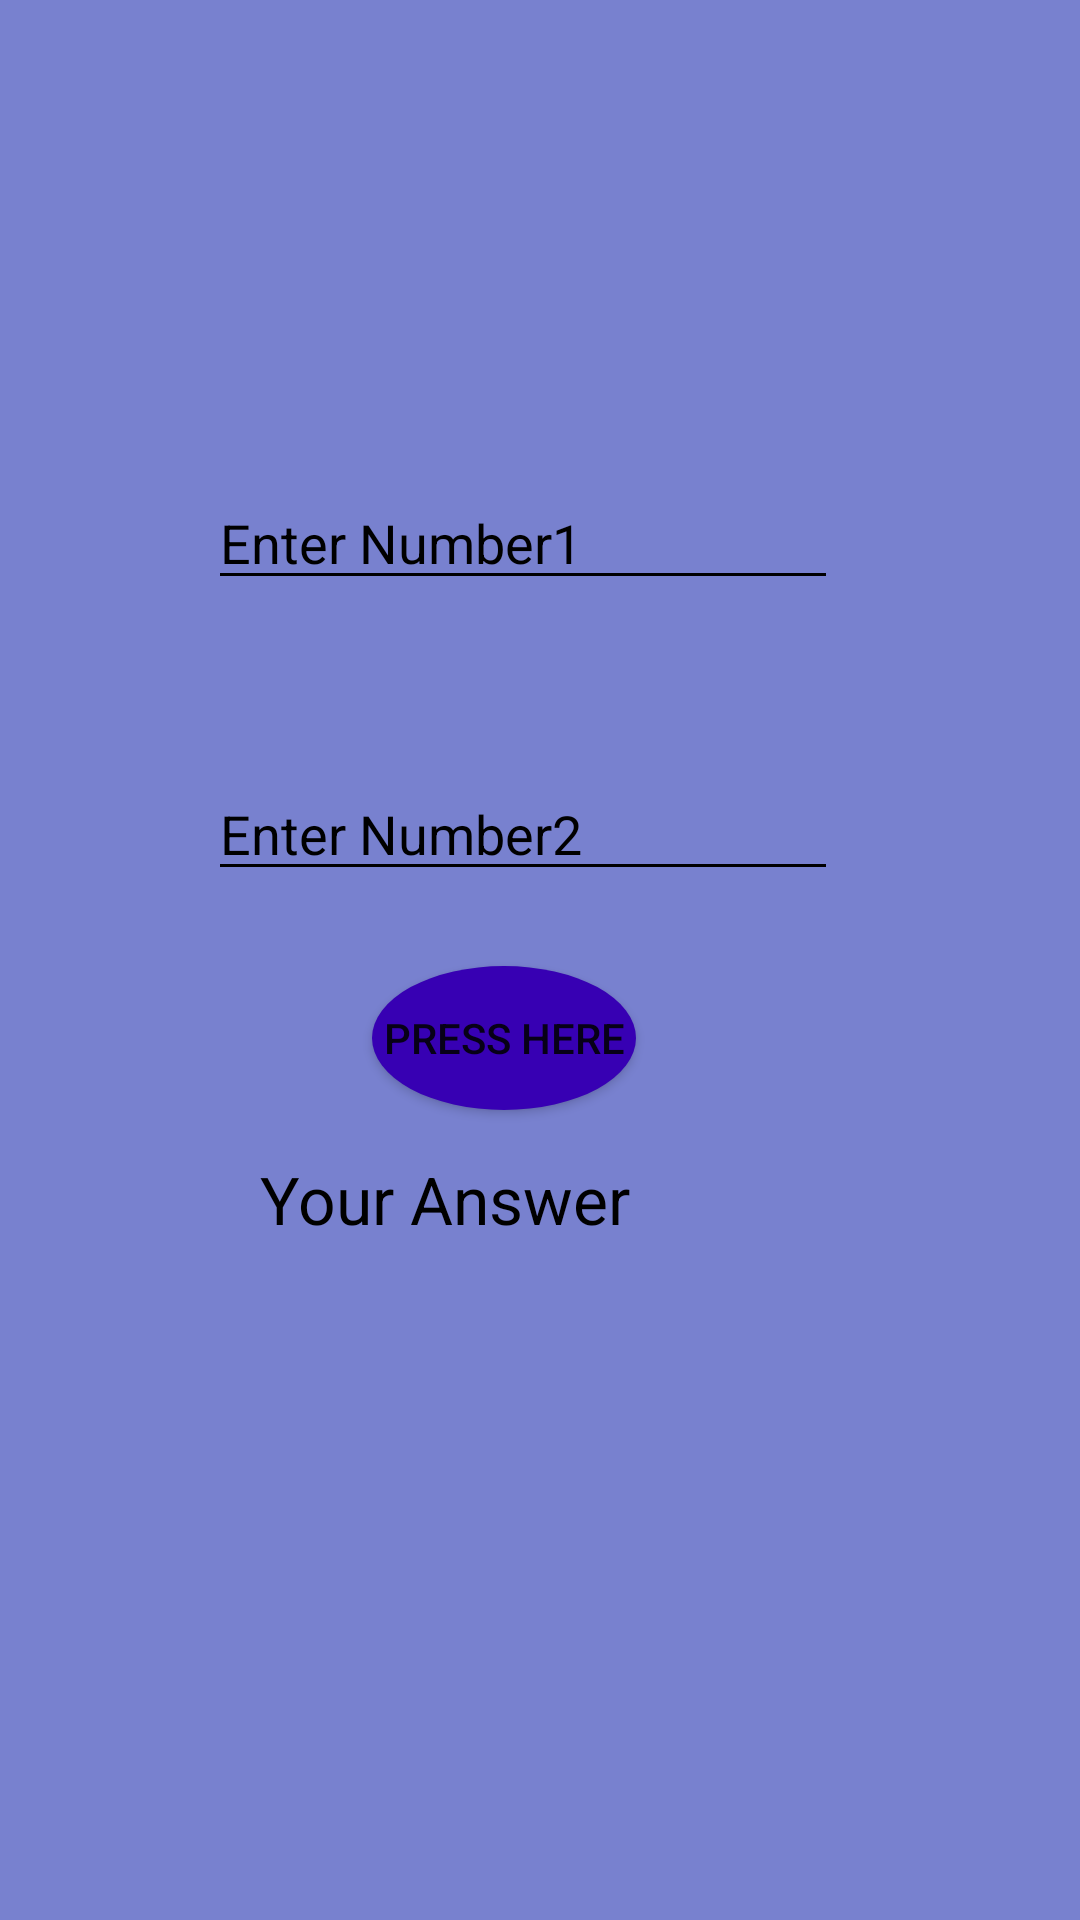

Produce the Android XML layout that renders to this screen, including the resource entries it uses.
<!-- AndroidManifest.xml: application theme Theme.CalciPro -->
<!-- res/layout/activity_division.xml -->
<?xml version="1.0" encoding="utf-8"?>
<androidx.constraintlayout.widget.ConstraintLayout xmlns:android="http://schemas.android.com/apk/res/android"
    xmlns:app="http://schemas.android.com/apk/res-auto"
    xmlns:tools="http://schemas.android.com/tools"
    android:layout_width="match_parent"
    android:layout_height="match_parent"
    android:background="#7881CF"
    tools:context=".Division">

    <EditText
        android:id="@+id/divnum1"
        android:layout_width="wrap_content"
        android:layout_height="wrap_content"
        android:backgroundTint="#000000"
        android:ems="10"
        android:hint="Enter Number1"
        android:inputType="numberDecimal"
        android:textColor="#000000"
        android:textColorHint="#000000"
        app:layout_constraintBottom_toBottomOf="parent"
        app:layout_constraintEnd_toEndOf="parent"
        app:layout_constraintHorizontal_bias="0.462"
        app:layout_constraintStart_toStartOf="parent"
        app:layout_constraintTop_toTopOf="parent"
        app:layout_constraintVertical_bias="0.265" />

    <EditText
        android:id="@+id/divnum2"
        android:layout_width="wrap_content"
        android:layout_height="wrap_content"
        android:backgroundTint="#000000"
        android:ems="10"
        android:hint="Enter Number2"
        android:inputType="numberDecimal"
        android:textColor="#000000"
        android:textColorHint="#000000"
        app:layout_constraintBottom_toBottomOf="parent"
        app:layout_constraintEnd_toEndOf="parent"
        app:layout_constraintHorizontal_bias="0.462"
        app:layout_constraintStart_toStartOf="parent"
        app:layout_constraintTop_toTopOf="parent"
        app:layout_constraintVertical_bias="0.427" />

    <Button
        android:id="@+id/ansdivbtn"
        android:layout_width="wrap_content"
        android:layout_height="wrap_content"
        android:background="@drawable/round_button"
        android:text="Press Here"
        app:layout_constraintBottom_toBottomOf="parent"
        app:layout_constraintEnd_toEndOf="parent"
        app:layout_constraintHorizontal_bias="0.456"
        app:layout_constraintStart_toStartOf="parent"
        app:layout_constraintTop_toTopOf="parent"
        app:layout_constraintVertical_bias="0.544" />

    <TextView
        android:id="@+id/ansdiv"
        android:layout_width="168dp"
        android:layout_height="90dp"
        android:text="Your Answer"
        android:textAppearance="@style/TextAppearance.AppCompat.Large"
        android:textColor="#000000"
        app:layout_constraintBottom_toBottomOf="parent"
        app:layout_constraintEnd_toEndOf="parent"
        app:layout_constraintHorizontal_bias="0.452"
        app:layout_constraintStart_toStartOf="parent"
        app:layout_constraintTop_toTopOf="parent"
        app:layout_constraintVertical_bias="0.7" />
</androidx.constraintlayout.widget.ConstraintLayout>
<!-- resources referenced by this layout -->
<resources>
  <!-- drawable round_button (drawable) -->
  <?xml version="1.0" encoding="utf-8"?>
  <shape xmlns:android="http://schemas.android.com/apk/res/android" android:shape="oval">
  <solid android:color="@color/purple_700"/>
  
  </shape>
  <style name="Theme.CalciPro" parent="Theme.MaterialComponents.DayNight.DarkActionBar">
          
          <item name="colorPrimary">@color/purple_500</item>
          <item name="colorPrimaryVariant">@color/purple_700</item>
          <item name="colorOnPrimary">@color/white</item>
          
          <item name="colorSecondary">@color/teal_200</item>
          <item name="colorSecondaryVariant">@color/teal_700</item>
          <item name="colorOnSecondary">@color/black</item>
          
          <item name="android:statusBarColor">?attr/colorPrimaryVariant</item>
          
      </style>
  <!-- not gathered from this repository: default colours our renderer supplied (Android Studio template values) -->
  <color name="purple_500">#FF6200EE</color>
  <color name="purple_700">#FF3700B3</color>
  <color name="teal_200">#FF03DAC5</color>
  <color name="teal_700">#FF018786</color>
  <color name="black">#FF000000</color>
  <color name="white">#FFFFFFFF</color>
</resources>
